Run: headless pygame with SDL's dummy video driver; simulated clock (each Clock.tick advances the game by its frame time, no real sleeping); random seed 0; keys injected as events and as key.get_pressed() state; no mouse input.
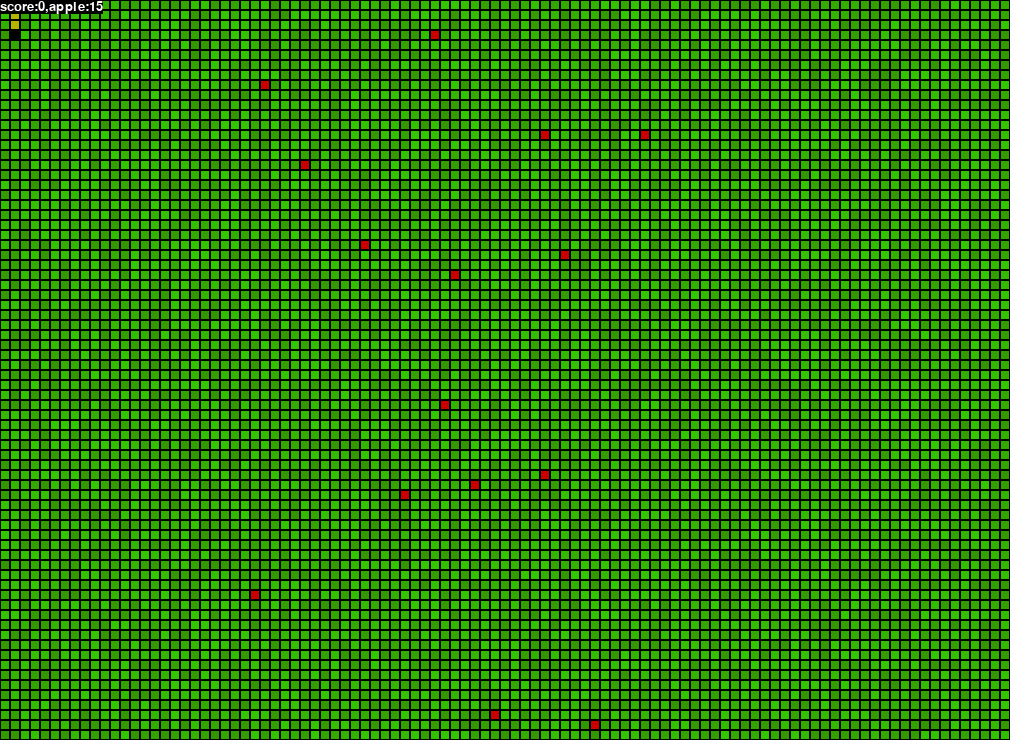
Frame 1 of 4 · flips 1–60 · no input
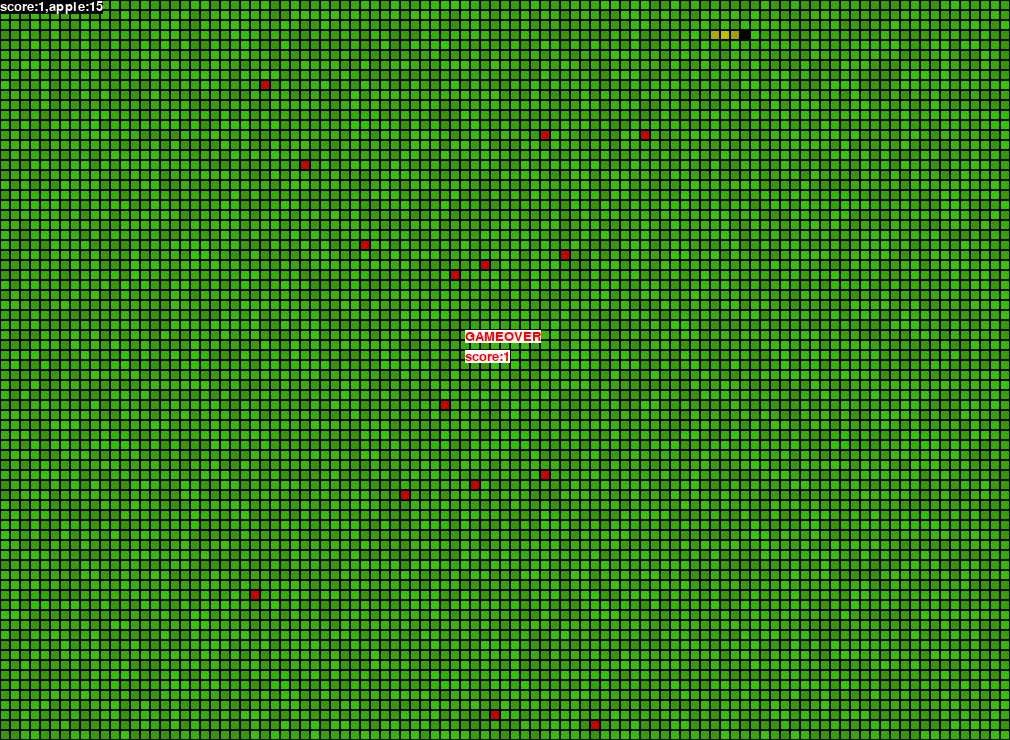
Frame 2 of 4 · flips 61–180 · tapped SPACE, RETURN · held RIGHT (→), D
Frame 3 of 4 · flips 181–300 · held DOWN (↓), S · screen unchanged from frame 2, image omitted
Frame 4 of 4 · flips 301–420 · held LEFT (←), A, UP (↑), W · screen unchanged from frame 3, image omitted

The pygame program that drew these frames:

import pygame
from random import randint as ri

pygame.init()
pygame.display.set_caption("貪吃蛇")
W = pygame.display.Info().current_w
H = pygame.display.Info().current_h
W = round(W / 10) - 1
H = round(H / 10) - 3
screen = pygame.display.set_mode((W * 10, H * 10), pygame.RESIZABLE)
clock = pygame.time.Clock()
font = pygame.font.Font(None, 20)
f = True

score = 0
snake = [[1, 1], [1, 2], [1, 3]]
tail = [1, 0]
dire = (0, 0)
color = []
apple = []
for i in range(W):
    a = []
    for j in range(H):
        a.append(ri(150, 200))
    color.append(a)

while True:
    for event in pygame.event.get():
        if event.type == pygame.QUIT:
            pygame.quit()
            print("score:",score)
            exit()
        if event.type == pygame.KEYDOWN:
            match event.key:
                case pygame.K_w | pygame.K_UP:
                    dire = (0, -1)
                case pygame.K_a | pygame.K_LEFT:
                    dire = (-1, 0)
                case pygame.K_s | pygame.K_DOWN:
                    dire = (0, 1)
                case pygame.K_d | pygame.K_RIGHT:
                    dire = (1, 0)
                case pygame.K_b:
                    dire = (0, 0)
                case pygame.K_ESCAPE:
                    pygame.quit()
                    print("score:",score)
                    exit()

    if dire != (0, 0) and f:
        head = snake[-1].copy()
        head[0] += dire[0]
        head[1] += dire[1]
        snake.append(head)
        tail = snake.pop(0)

    for i in apple:
        if i in snake and f:
            score += 1
            snake = [tail] + snake
            apple.remove(i)
            break

    if len(apple) <= (W * H / 500) - (len(snake) / 10) and f:
        a = [ri(0, W - 1), ri(0, H - 1)]
        if a not in snake and (a[0] > 15 or a[1] > 1):
            apple.append(a)

    if snake[-1] in snake[:-1]:
        f = False
    if snake[-1][0] < 0 or snake[-1][0] >= W or snake[-1][1] < 0 or snake[-1][0] >= H:
        f = False

    screen.fill((0, 0, 0))
    for i in range(W):
        for j in range(H):
            pygame.draw.rect(screen, (50, color[i][j], 0), (i * 10 + 1, j * 10 + 1, 8, 8))
    for i in apple:
        pygame.draw.rect(screen, (200, 0, 0), (i[0] * 10 + 1, i[1] * 10 + 1, 8, 8))
    for i in snake:
        if i == snake[-1]:
            pygame.draw.rect(screen, (0, 0, 0), (i[0] * 10 + 1, i[1] * 10 + 1, 8, 8))
        else:
            pygame.draw.rect(screen, (color[i[0]][i[1]], color[i[0]][i[1]], 0), (i[0] * 10 + 1, i[1] * 10 + 1, 8, 8))
    screen.blit(font.render(f"score:{score},apple:{len(apple)}", True, (255, 255, 255), (0, 0, 0)), (0, 0))
    if not f:
        screen.blit(font.render("GAMEOVER", True, (255, 0, 0), (255, 255, 255)), (W / 2 * 10 - 40, H / 2 * 10 - 40))
        screen.blit(font.render(f"score:{score}", True, (255, 0, 0), (255, 255, 255)), (W / 2 * 10 - 40, H / 2 * 10 - 20))

    pygame.display.update()
    clock.tick(10)
